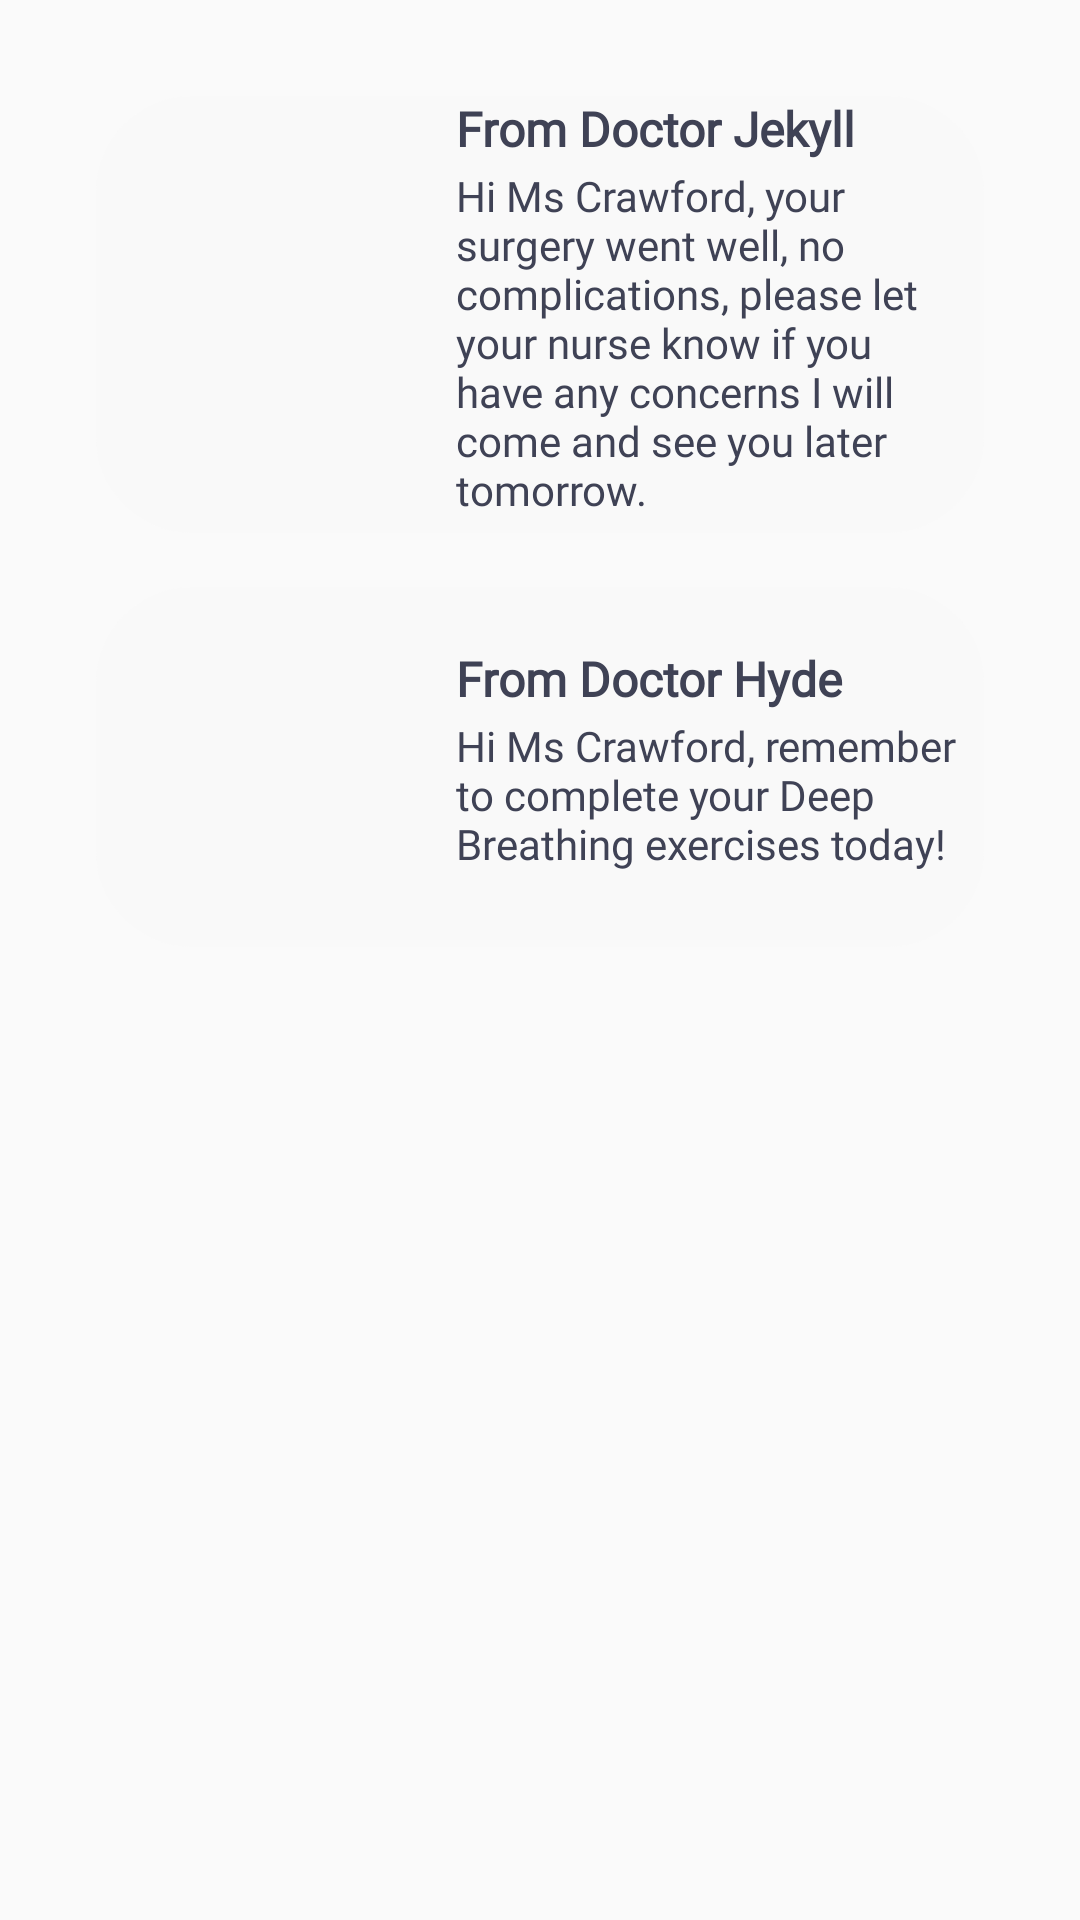

Here is an Android app screen rendered from its layout file. Give the layout XML and the strings, colors and styles it references.
<!-- AndroidManifest.xml: application theme AppTheme -->
<!-- res/layout/fragment_notifications.xml -->
<?xml version="1.0" encoding="utf-8"?>
<RelativeLayout
    xmlns:android="http://schemas.android.com/apk/res/android" android:layout_width="match_parent"
    android:layout_height="match_parent">

    <LinearLayout
        android:id="@+id/notificationsMain"
        android:layout_width="match_parent"
        android:layout_height="match_parent"
        android:paddingBottom="32dp"
        android:paddingTop="32dp"
        android:paddingLeft="32dp"
        android:paddingRight="32dp"
        android:layout_gravity="center"
        android:orientation="vertical">

        <LinearLayout
            android:id="@+id/notification1"
            android:layout_width="match_parent"
            android:layout_height="wrap_content"
            android:layout_marginBottom="18dp"
            android:layout_gravity="center"
            android:orientation="horizontal"
            android:background="@drawable/semi_transparent_button">

            <ImageView
                android:id="@+id/doctor1"
                android:layout_width="80dp"
                android:layout_height="80dp"
                android:layout_margin="20dp"
                android:layout_gravity="center"
                android:src="@drawable/blue_circle" />

            <LinearLayout
                android:id="@+id/messageDetails1"
                android:layout_width="wrap_content"
                android:layout_height="wrap_content"
                android:layout_gravity="center"
                android:orientation="vertical">

                <TextView
                    android:id="@+id/sender1"
                    android:layout_width="wrap_content"
                    android:layout_height="wrap_content"
                    android:fontFamily="@font/fonts"
                    android:textSize="16sp"
                    android:layout_marginBottom="2dp"
                    android:textFontWeight="700"
                    android:text="From Doctor Jekyll"
                    android:textColor="@color/colorPrimaryDark"/>

                <TextView
                    android:id="@+id/message1"
                    android:layout_width="wrap_content"
                    android:layout_height="wrap_content"
                    android:fontFamily="@font/fonts"
                    android:textSize="14sp"
                    android:textFontWeight="400"
                    android:text="Hi Ms Crawford, your surgery went well, no complications, please let your nurse know if you have any concerns I will come and see you later tomorrow."
                    android:layout_marginBottom="5dp"
                    android:paddingEnd="5dp"
                    android:textColor="@color/colorPrimaryDark"/>

            </LinearLayout>


        </LinearLayout>

        <LinearLayout
            android:id="@+id/notification2"
            android:layout_width="match_parent"
            android:layout_height="wrap_content"
            android:layout_marginBottom="18dp"
            android:layout_gravity="center"
            android:orientation="horizontal"
            android:background="@drawable/semi_transparent_button">

            <ImageView
                android:id="@+id/doctor2"
                android:layout_width="80dp"
                android:layout_height="80dp"
                android:layout_margin="20dp"
                android:layout_gravity="center"
                android:src="@drawable/blue_circle" />

            <LinearLayout
                android:id="@+id/messageDetails2"
                android:layout_width="wrap_content"
                android:layout_height="wrap_content"
                android:layout_gravity="center"
                android:orientation="vertical">

                <TextView
                    android:id="@+id/sender2"
                    android:layout_width="wrap_content"
                    android:layout_height="wrap_content"
                    android:fontFamily="@font/fonts"
                    android:textSize="16sp"
                    android:layout_marginBottom="2dp"
                    android:textFontWeight="700"
                    android:text="From Doctor Hyde"
                    android:textColor="@color/colorPrimaryDark"/>

                <TextView
                    android:id="@+id/message2"
                    android:layout_width="wrap_content"
                    android:layout_height="wrap_content"
                    android:fontFamily="@font/fonts"
                    android:textSize="14sp"
                    android:textFontWeight="400"
                    android:text="Hi Ms Crawford, remember to complete your Deep Breathing exercises today!"
                    android:layout_marginBottom="5dp"
                    android:paddingEnd="5dp"
                    android:textColor="@color/colorPrimaryDark"/>

            </LinearLayout>


        </LinearLayout>

    </LinearLayout>

</RelativeLayout>
<!-- resources referenced by this layout -->
<resources>
  <color name="colorPrimaryDark">#3F4255</color>
  <!-- drawable semi_transparent_button (drawable) -->
  <?xml version="1.0" encoding="utf-8"?>
  <shape xmlns:android="http://schemas.android.com/apk/res/android">
      <solid android:color="@color/colorLightGreyTransparent" android:elevation="30dp"/>
  
      <corners
          android:topLeftRadius="32dp"
          android:bottomLeftRadius="32dp"
          android:topRightRadius="32dp"
          android:bottomRightRadius="32dp"/>
  </shape>
  <style name="AppTheme" parent="Theme.AppCompat.Light.NoActionBar">
          
          <item name="colorPrimary">@color/colorPrimary</item>
          <item name="colorPrimaryDark">@color/colorPrimaryDark</item>
          <item name="colorAccent">@color/colorAccent</item>
      </style>
  <color name="colorLightGreyTransparent">#39F7F7F7</color>
  <color name="colorPrimary">#2758E4</color>
  <color name="colorAccent">#F9B3A8</color>
</resources>
